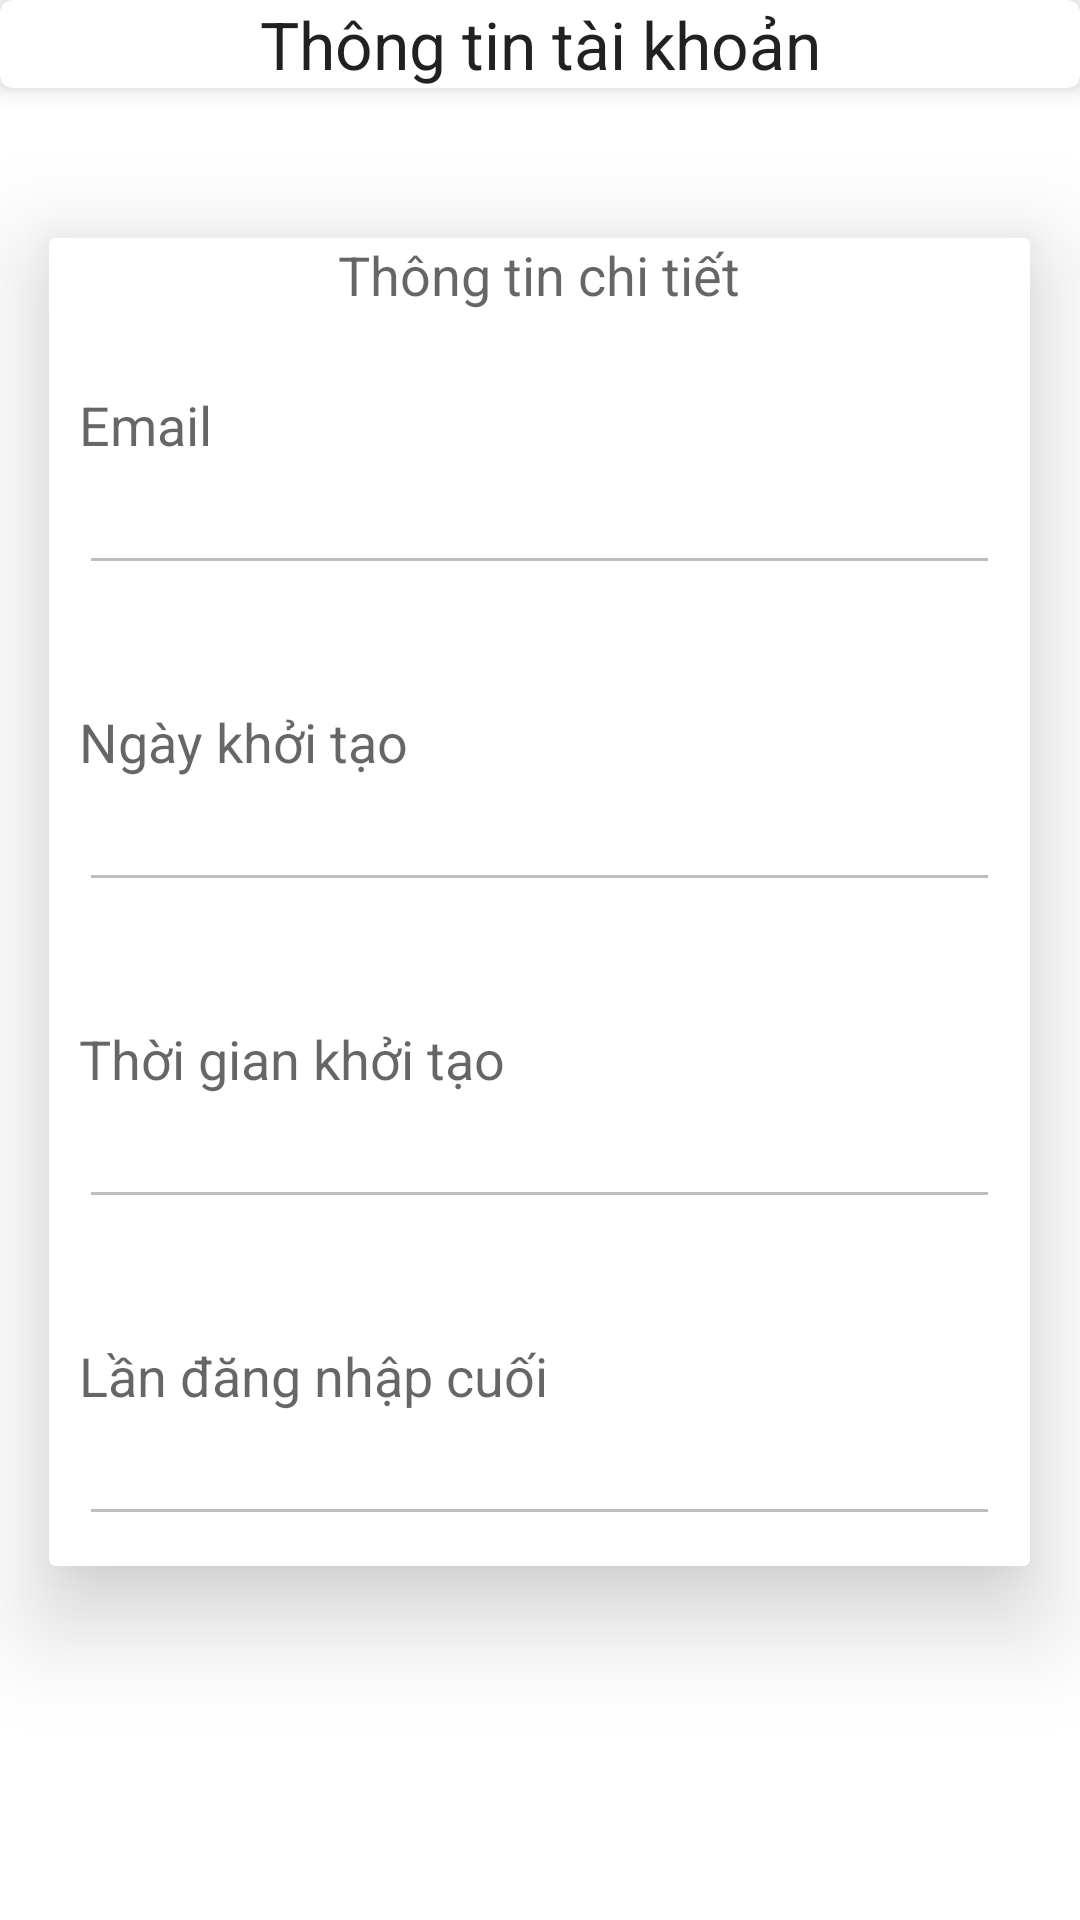

The Android layout XML behind this screen, and the referenced resources:
<!-- AndroidManifest.xml: application theme Theme.ExpenseManager -->
<!-- res/layout/fragment_account2.xml -->
<?xml version="1.0" encoding="utf-8"?>

<LinearLayout xmlns:android="http://schemas.android.com/apk/res/android"
    xmlns:app="http://schemas.android.com/apk/res-auto"
    xmlns:tools="http://schemas.android.com/tools"
    android:layout_width="match_parent"
    android:layout_height="match_parent"
    android:orientation="vertical"
    tools:context=".AccountFragment">

    <com.google.android.material.card.MaterialCardView
        android:layout_width="match_parent"
        android:layout_height="wrap_content"
        android:elevation="10dp"
        app:cardElevation="5dp">

        <LinearLayout
            android:layout_width="match_parent"
            android:layout_height="wrap_content"
            android:orientation="vertical">

            <LinearLayout
                android:layout_width="match_parent"
                android:layout_height="wrap_content"
                android:orientation="horizontal">

                <RelativeLayout
                    android:layout_width="0dp"
                    android:layout_height="wrap_content"
                    android:layout_weight="1"
                    android:gravity="center">

                    <TextView
                        android:layout_width="match_parent"
                        android:layout_height="wrap_content"
                        android:gravity="center"
                        android:text="Thông tin tài khoản"
                        android:textAppearance="?android:textAppearanceLarge" />
                </RelativeLayout>
            </LinearLayout>
        </LinearLayout>
    </com.google.android.material.card.MaterialCardView>

    <androidx.cardview.widget.CardView
        android:layout_width="327dp"

        android:layout_height="wrap_content"
        android:layout_gravity="center"
        android:layout_marginTop="50dp"
        android:elevation="20dp"
        android:padding="20dp"
        app:cardElevation="20dp">
        <TextView
            android:layout_width="match_parent"
            android:text="Thông tin chi tiết"
            android:gravity="center"
            android:textAppearance="?android:textAppearanceMedium"
            android:layout_height="wrap_content"/>
        <LinearLayout
            android:layout_width="match_parent"
            android:layout_height="wrap_content"
            android:layout_marginTop="40dp"
            android:gravity="center"
            android:orientation="vertical"
            android:padding="10dp">

            <TextView
                android:layout_width="match_parent"
                android:layout_height="wrap_content"
                android:text="Email"
                android:textAppearance="?android:textAppearanceMedium" />

            <EditText
                android:id="@+id/email_account"
                android:layout_width="match_parent"
                android:layout_height="wrap_content"
                android:enabled="false"
                android:inputType="none" />
            <TextView
                android:layout_width="match_parent"
                android:layout_marginTop="40dp"
                android:layout_height="wrap_content"
                android:text="Ngày khởi tạo"
                android:textAppearance="?android:textAppearanceMedium" />

            <EditText
                android:id="@+id/dateofCreation"
                android:layout_width="match_parent"
                android:layout_height="wrap_content"
                android:enabled="false"
                android:inputType="none" />

            <TextView
                android:layout_width="match_parent"
                android:layout_marginTop="40dp"
                android:layout_height="wrap_content"
                android:text="Thời gian khởi tạo"
                android:textAppearance="?android:textAppearanceMedium" />

            <EditText
                android:id="@+id/timeOfCreation"
                android:layout_width="match_parent"
                android:layout_height="wrap_content"
                android:enabled="false"
                android:inputType="none" />

            <TextView
                android:layout_width="match_parent"
                android:layout_marginTop="40dp"
                android:layout_height="wrap_content"
                android:text="Lần đăng nhập cuối"
                android:textAppearance="?android:textAppearanceMedium" />

            <EditText
                android:id="@+id/lastSignInAt"
                android:layout_width="match_parent"
                android:layout_height="wrap_content"
                android:enabled="false"
                android:inputType="none" />
        </LinearLayout>


    </androidx.cardview.widget.CardView>


</LinearLayout>
<!-- resources referenced by this layout -->
<resources>
  <style name="Theme.ExpenseManager" parent="Theme.MaterialComponents.DayNight.DarkActionBar">
          
          <item name="colorPrimary">@color/purple_500</item>
          <item name="colorPrimaryVariant">@color/purple_700</item>
          <item name="colorOnPrimary">@color/white</item>
          
          <item name="colorSecondary">@color/teal_200</item>
          <item name="colorSecondaryVariant">@color/teal_700</item>
          <item name="colorOnSecondary">@color/black</item>
          
          <item name="android:statusBarColor" tools:targetApi="l">?attr/colorPrimaryVariant</item>
          
          <item name="windowActionBar">false</item>
          <item name="windowNoTitle">true</item>
          <item name="drawerArrowStyle">@style/DrawerIconStyle</item>
      </style>
  <color name="purple_500">#FF6200EE</color>
  <color name="purple_700">#FF3700B3</color>
  <color name="white">#FFFFFF</color>
  <color name="teal_200">#FF03DAC5</color>
  <color name="teal_700">#FF018786</color>
  <color name="black">#FF000000</color>
  <style name="DrawerIconStyle" parent="Widget.AppCompat.DrawerArrowToggle">
          <item name="color">@android:color/white</item>
      </style>
</resources>
